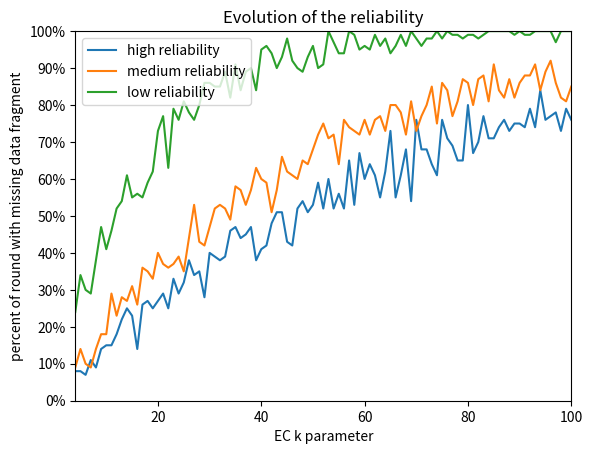

Here is the Python script that generated this plot:
#!/usr/bin/env python3
#coding: utf-8


import numpy as np
import matplotlib.pyplot as plt
from scipy.stats import levy


# Total number of nodes in the network
N = 10_000
# Number of round for a single simulation.
NB_ROUND = 100
# Fixed n for EC (n, k)
EC_N = 120

# Range for k in EC(n, k).
EC_K_MIN = 4
EC_K_MAX = 100

# Reliability thresholds above which a node is out.
#
# Higher means that we are more tolerant on the reliability (a node will be
# considered out less frequently).
THRESHOLDS = {
    'high': 10,   # high reliability
    'medium': 5,  # medium reliability
    'low': 1      # low reliability
}

LEVY_MAX = levy.ppf(0.99)

# Generate random numbers between [0; limit], following a Lévy distribution.
def bounded_levy(size, limit=10):
    return [
        min(val, LEVY_MAX) * limit / LEVY_MAX
        for val in levy.rvs(size=size)
    ]

# Run a simulation for a given reliability threshold.
#
# For each `k` in `k_range` we run a simulation during NB_ROUND.
# At the end of each simulation, we count how many round had reliability issues
# (i.e at least one of the k-node that hold the data fragment is unavailable).
#
# A node is unavailable when it's score goes above the threshold.
# The score of each node is increased by a random amount (following a Lévy
# distribution) at each simulation round.
#
# When a node becomes unavailable, its score is reseted (we consider that a
# machine is not out more than one round).
def simulate(threshold):
    # Generate an initial score for the N nodes for the network.
    nodes_qos = [abs(n) for n in np.random.normal(size=N)]
    nodes_qos.sort()
    results = []
    for ec_k in range(EC_K_MIN, EC_K_MAX + 1):
        rounds = []
        print('simulation for threshold={}/k={}'.format(threshold, ec_k))
        for _ in range(NB_ROUND):
            # Adjust the nodes' score accoroding to a Lévy distribution.
            for i, delta in enumerate(bounded_levy(size=1000)):
                nodes_qos[i] += delta
            # "Churn"
            # - count the node that are above the threshold in the k-first nodes
            # - reintroduce them for the next round with a normal random QoS
            count = 0
            for i in range(ec_k):
                if nodes_qos[i] < threshold:
                    continue
                count += 1
                nodes_qos[i] = np.random.normal()
            rounds.append(count != 0)
        results.append(rounds.count(True) * 100 / NB_ROUND)
    return results


def plot(results):
    x = np.arange(EC_K_MIN, EC_K_MAX + 1, 1)
    for result in results:
        plt.plot(x, result['data'],
                 label='{} reliability'.format(result['threshold']))
    plt.ylim((0, 100))
    plt.yticks(range(0, 101, 10), ["{}%".format(x) for x in range(0, 101, 10)])
    plt.xlim((EC_K_MIN, EC_K_MAX))
    plt.title('Evolution of the reliability')
    plt.xlabel('EC k parameter')
    plt.ylabel('percent of round with missing data fragment')
    plt.legend(loc='upper left')
    plt.show()


def main():
    results = []
    for name, value in THRESHOLDS.items():
        results.append({'threshold': name, 'data': simulate(value)})
    plot(results)

if __name__ == '__main__':
    main()
